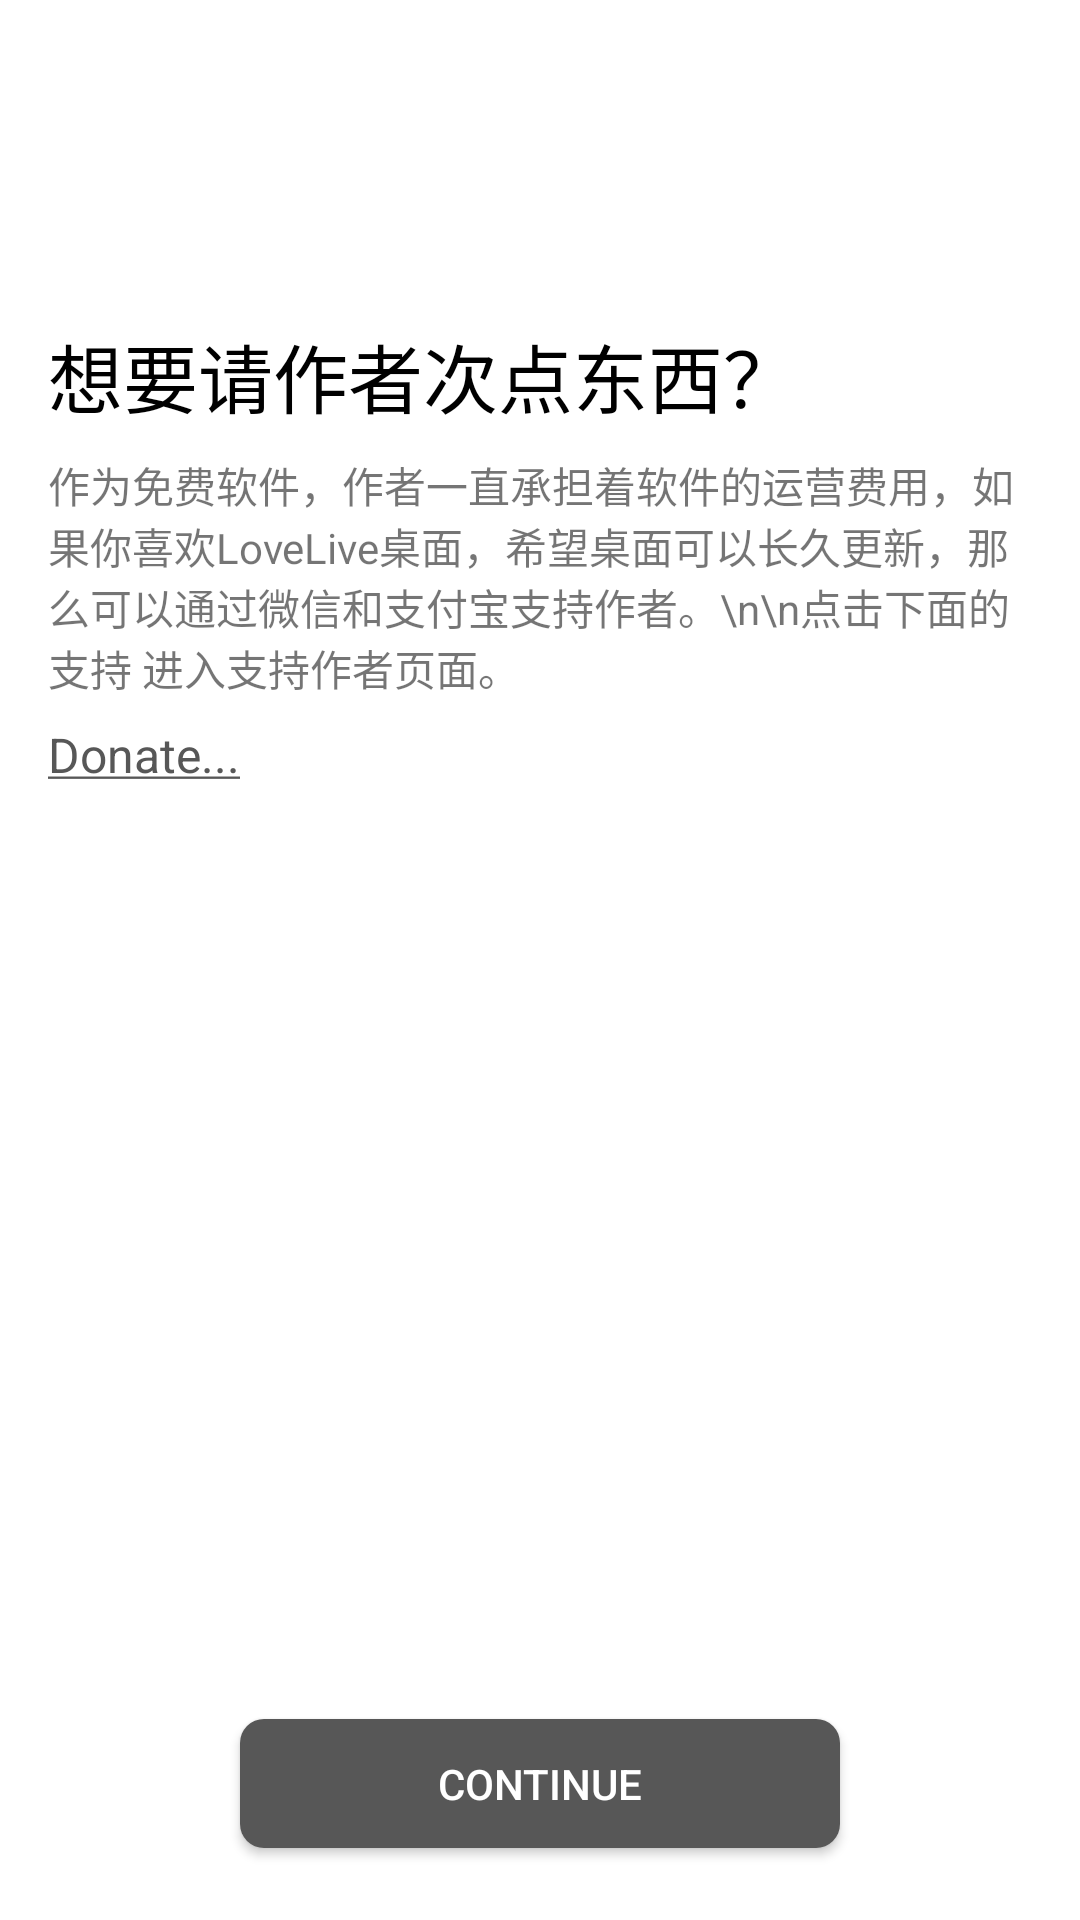

The Android layout XML behind this screen, and the referenced resources:
<!-- AndroidManifest.xml: fallback theme Theme.MaterialComponents.DayNight.NoActionBar -->
<!-- res/layout/setup_support.xml -->
<?xml version="1.0" encoding="utf-8"?>
<LinearLayout xmlns:android="http://schemas.android.com/apk/res/android"
    android:orientation="vertical" android:layout_width="match_parent"
    android:layout_height="match_parent"
    android:padding="16dp">

    <ImageView
        android:layout_width="33dp"
        android:layout_height="33dp"
        android:layout_marginTop="50dp"
        android:src="@drawable/res_setup_wizard"/>

    <TextView
        android:layout_width="match_parent"
        android:layout_height="wrap_content"
        android:layout_marginTop="8dp"
        android:text="想要请作者次点东西？"
        android:textColor="#000000"
        android:textSize="25dp"/>

    <LinearLayout
        android:layout_width="match_parent"
        android:layout_height="wrap_content"
        android:layout_weight="1"
        android:orientation="vertical"
        android:layout_marginTop="8dp"
        android:layout_marginBottom="8dp">

        <TextView
            android:layout_width="match_parent"
            android:layout_height="wrap_content"
            android:text="作为免费软件，作者一直承担着软件的运营费用，如果你喜欢LoveLive桌面，希望桌面可以长久更新，那么可以通过微信和支付宝支持作者。\n\n点击下面的 支持 进入支持作者页面。"/>

        <TextView
            android:layout_width="match_parent"
            android:layout_height="wrap_content"
            android:text="@string/app_donate"
            android:textColor="@color/colorAccent"
            android:textSize="16dp"
            android:layout_marginTop="8dp"
            android:onClick="supportWay"/>

    </LinearLayout>

    <Button
        android:layout_width="200dp"
        android:layout_height="43dp"
        android:layout_gravity="center"
        android:background="@drawable/res_button"
        android:elevation="3dp"
        android:text="@string/app_continue"
        android:textColor="#FFFFFF"
        android:layout_marginBottom="8dp"
        android:onClick="nextClickSupport"/>

</LinearLayout>
<!-- resources referenced by this layout -->
<resources>
  <color name="colorAccent">#575757</color>
  <!-- drawable res_button (drawable) -->
  <?xml version="1.0" encoding="utf-8"?>
  <ripple xmlns:android="http://schemas.android.com/apk/res/android"
      android:color="#D3D3D3">
      <item>
          <shape>
              <solid
                  android:color="@color/Indigo" />
              <corners
                  android:radius="8dp" />
          </shape>
      </item>
  </ripple>
  <string name="app_continue">Continue</string>
  <string name="app_donate"><u>Donate...</u></string>
  <color name="Indigo">#575757</color>
</resources>
